Run: headless pygame with SDL's dummy video driver; simulated clock (each Clock.tick advances the game by its frame time, no real sleeping); random seed 0; keys injected as events and as key.get_pressed() state; no mouse input.
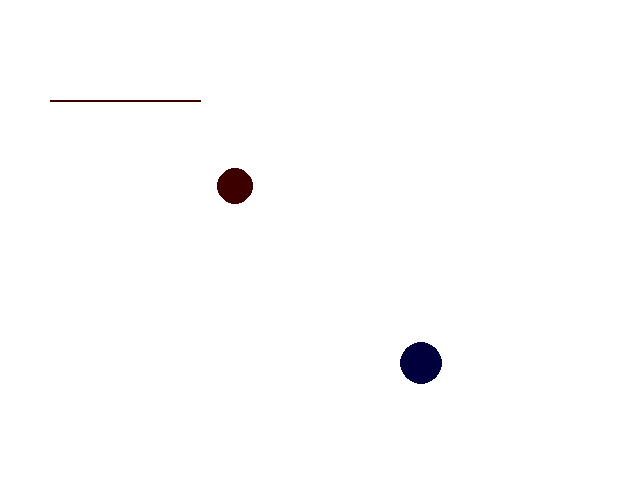
Frame 1 of 4 · flips 1–60 · no input
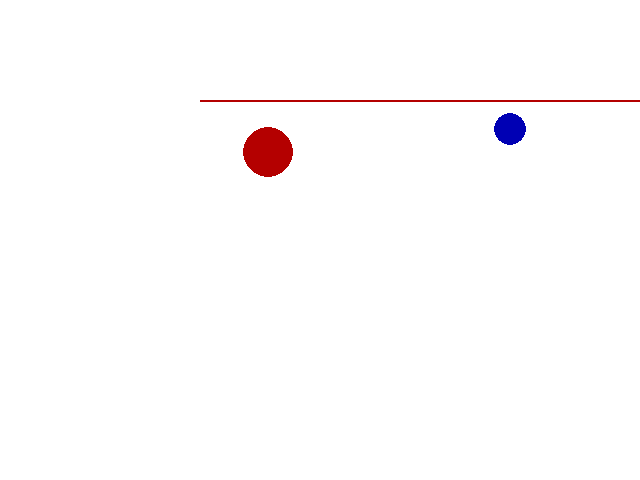
Frame 2 of 4 · flips 61–180 · tapped SPACE, RETURN · held RIGHT (→), D
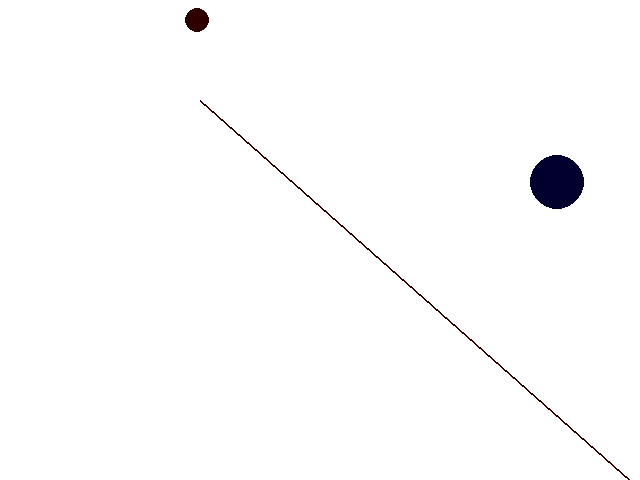
Frame 3 of 4 · flips 181–300 · held DOWN (↓), S
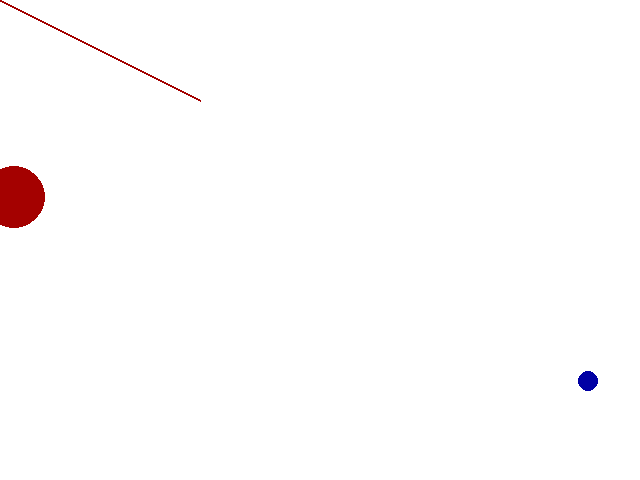
Frame 4 of 4 · flips 301–420 · held LEFT (←), A, UP (↑), W

The pygame program that drew these frames:

# please install python3 and pygame

import random
import pygame

def write(screen, text="hello", x=50, y=50, color=(255,0,0), fontsize=24, center=False, bold=True):
    font = pygame.font.SysFont("mono", fontsize, bold)
    fw, fh=font.size(text)
    surface=font.render(text, True, color)
    if center:
        screen.blit(surface, (x-fw//2, y-fh//2))
    else:
            screen.blit(surface, (x, y))

pygame.init()
screen=pygame.display.set_mode((640,480))
background = pygame.Surface(screen.get_size())
background.fill((255,255,255))      
background = background.convert()  



screen.blit(background, (0,0))    

clock = pygame.time.Clock()
mainloop = True
FPS = 60 
playtime = 0.0

#line endpoint 1
hx = 50
hy = 100

hdx = 0
hdy = 0
# line endpoint 2
ix = 200
iy = 100

idx = 0
idy = 0
#minimal distance
minimal_distance = 100
pointfactor = 1

kdx=0
kdy=0

ldx=0
ldy=0


kx = 200
ky = 200

lx=400
ly=400

r = 0
g = 0
b = 0

r1=40
r2=0

d1=1
d2=1

score=0

critical=50

while mainloop:
    milliseconds = clock.tick(FPS)
    playtime += milliseconds / 1000.0
    # ----- event handler -----
    # ----- wandering circles -----
    # k und l
    kdx+=random.choice((-0.1,0,0.1))
    kdy+=random.choice((-0.1,0,0.1))
    ldx+=random.choice((-0.1,0,0.1))
    ldy+=random.choice((-0.1,0,0.1))
    
    kx+=kdx
    ky+=kdy
    lx+=ldx
    ly+=ldy
    
    if kx<0:
        kx=0
        kdx=2
    if kx>640:
        kx=640
        kdx=-2
    if ky<0:
        ky=0
        kdy=2
    if ky>480:
        ky=480
        kdy=-2
    
    if lx<0:
        lx=0
        ldx=5
    if lx>640:
        lx=640
        ldx=-2
    if ly<0:
        ly=0
        ldy=2
    if ly>480:
        ly=480
        ldy=-2
    
    r+=1
    if r>255:
        r=0
        g+=1
        if g>255:
            g=0
            b+=1
            if b>255:
                b=0
    
    r1+=d1
    r2+=d2
    if r1>40:
        r1=40
        d1=-1
    if r1<0:
        r1=0
        d1=1
    if r2>40:
        r2=40
        d2=-1
    if r2<0:
        r2=0
        d2=1
    screen.blit(background, (0,0))  
    for event in pygame.event.get():
        if event.type == pygame.QUIT:
            mainloop = False # pygame window closed by user
        elif event.type == pygame.KEYDOWN:
            if event.key == pygame.K_ESCAPE:
                mainloop = False # user pressed ESC

    pressed = pygame.key.get_pressed()
    if pressed [pygame.K_i]:
        idy -= 1
    if pressed [pygame.K_k]:
        idy +=1
    if pressed [pygame.K_j]:
        idx -=1
    if pressed [pygame.K_l]:
        idx +=1
    if pressed [pygame.K_w]:
        hdy -= 1
    if pressed [pygame.K_s]:
        hdy +=1
    if pressed [pygame.K_a]:
        hdx -=1
    if pressed [pygame.K_d]:
        hdx +=1
    hx+=hdx
    hy+=hdy
    #hx*=0.95
    #hy*=0.95
    hdx*=0.95
    hdy*=0.95
    ix+=idx
    iy+=idy
    idx*=0.95
    idy*=0.95
    #ix*=0.95
    #iy*=0.95
    
    # ----- out of screen? -----
    if hx < 0:
        hx = 0
        hdx = 0.5
    if hx > 640:
        hx = 640
        hdx = -0.5
    if hy < 0:
        hy = 0
        hdy = 0.5
    if hy > 480:
        hy = 480
        hdy = -0.5
    if ix < 0:
        ix = 0
        idx = 0.5
    if ix > 640:
        ix = 640
        idx = -0.5
    if iy < 0:
        iy = 0
        idy = 0.5
    if iy > 480:
        iy = 480
        idy = -0.5
        
    # ----- critical distance? -----
    dist0 = ((hx-ix)**2 + (hy-iy)**2)**0.5
    if dist0 < minimal_distance:
        pointfactor = -1
        write(screen, "Warning! Line points too close", x=100, y=100)
    else:
        pointfactor = 1
    
    #----- collision detection -----
    #h...k  i...l
    dist1=((hx-kx)**2+(hy-ky)**2)**0.5
    dist2=((ix-lx)**2+(iy-ly)**2)**0.5
    dist3=((hx-lx)**2+(hy-ly)**2)**0.5
    dist4=((kx-ix)**2+(ky-iy)**2)**0.5
    
    if (dist1<critical or dist3<critical) and (dist2<critical or dist4<critical):
        score += 1 * pointfactor
        screen.fill((random.randint(0,255),random.randint(0,255),random.randint(0,255)))
        
    pygame.display.set_caption("Punkte: {}".format(score))
    pygame.draw.line(screen, (r,g,b), (hx,hy), (ix, iy), random.randint(1,3))
    pygame.draw.circle(screen, (r,g,b), (int(round(kx,0)),int(round(ky,0))), r1)
    pygame.draw.circle(screen, (g,b,r), (int(round(lx,0)),int(round(ly,0))), r2)
    pygame.display.flip()      # flip the screen like in a flipbook

if score>0:    
    print("Du hast {} Punkte erreicht!".format(score))
else:
    print("Leider 0 Punkte!")
